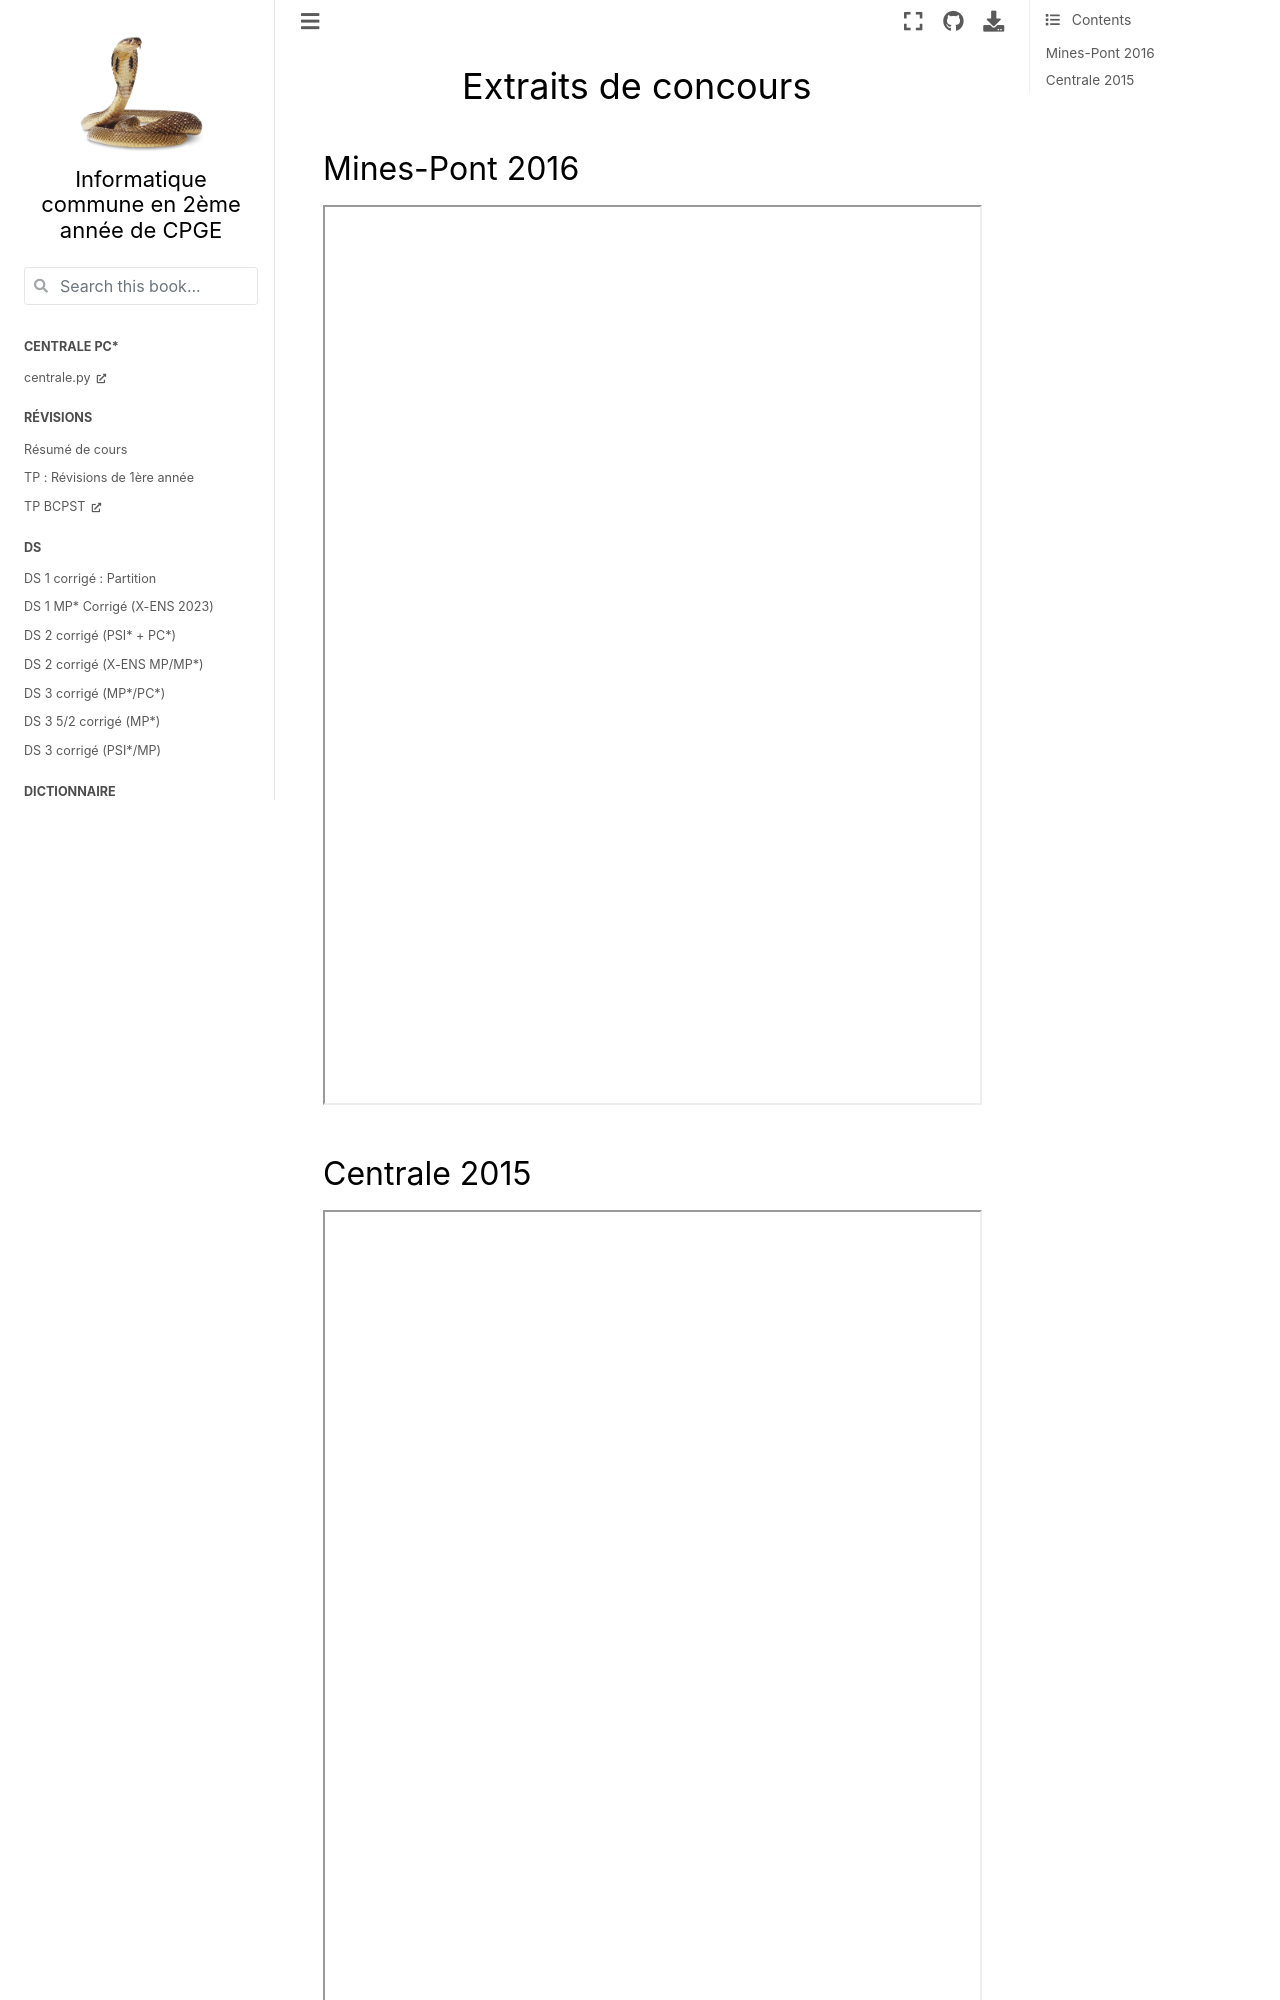

repository: cpge-itc/itc2 · page: 1_sql/exercices/concours/concours.html · generator: jekyll

# Extraits de concours

## Mines-Pont 2016

<iframe
    src="https://mozilla.github.io/pdf.js/web/viewer.html?file=https://raw.githubusercontent.com/cpge-itc/itc2/main/files/1_sql/concours/mines16.pdf#zoom=page-width&pagemode=none"
    height=900 width=100% allowfullscreen></iframe>
